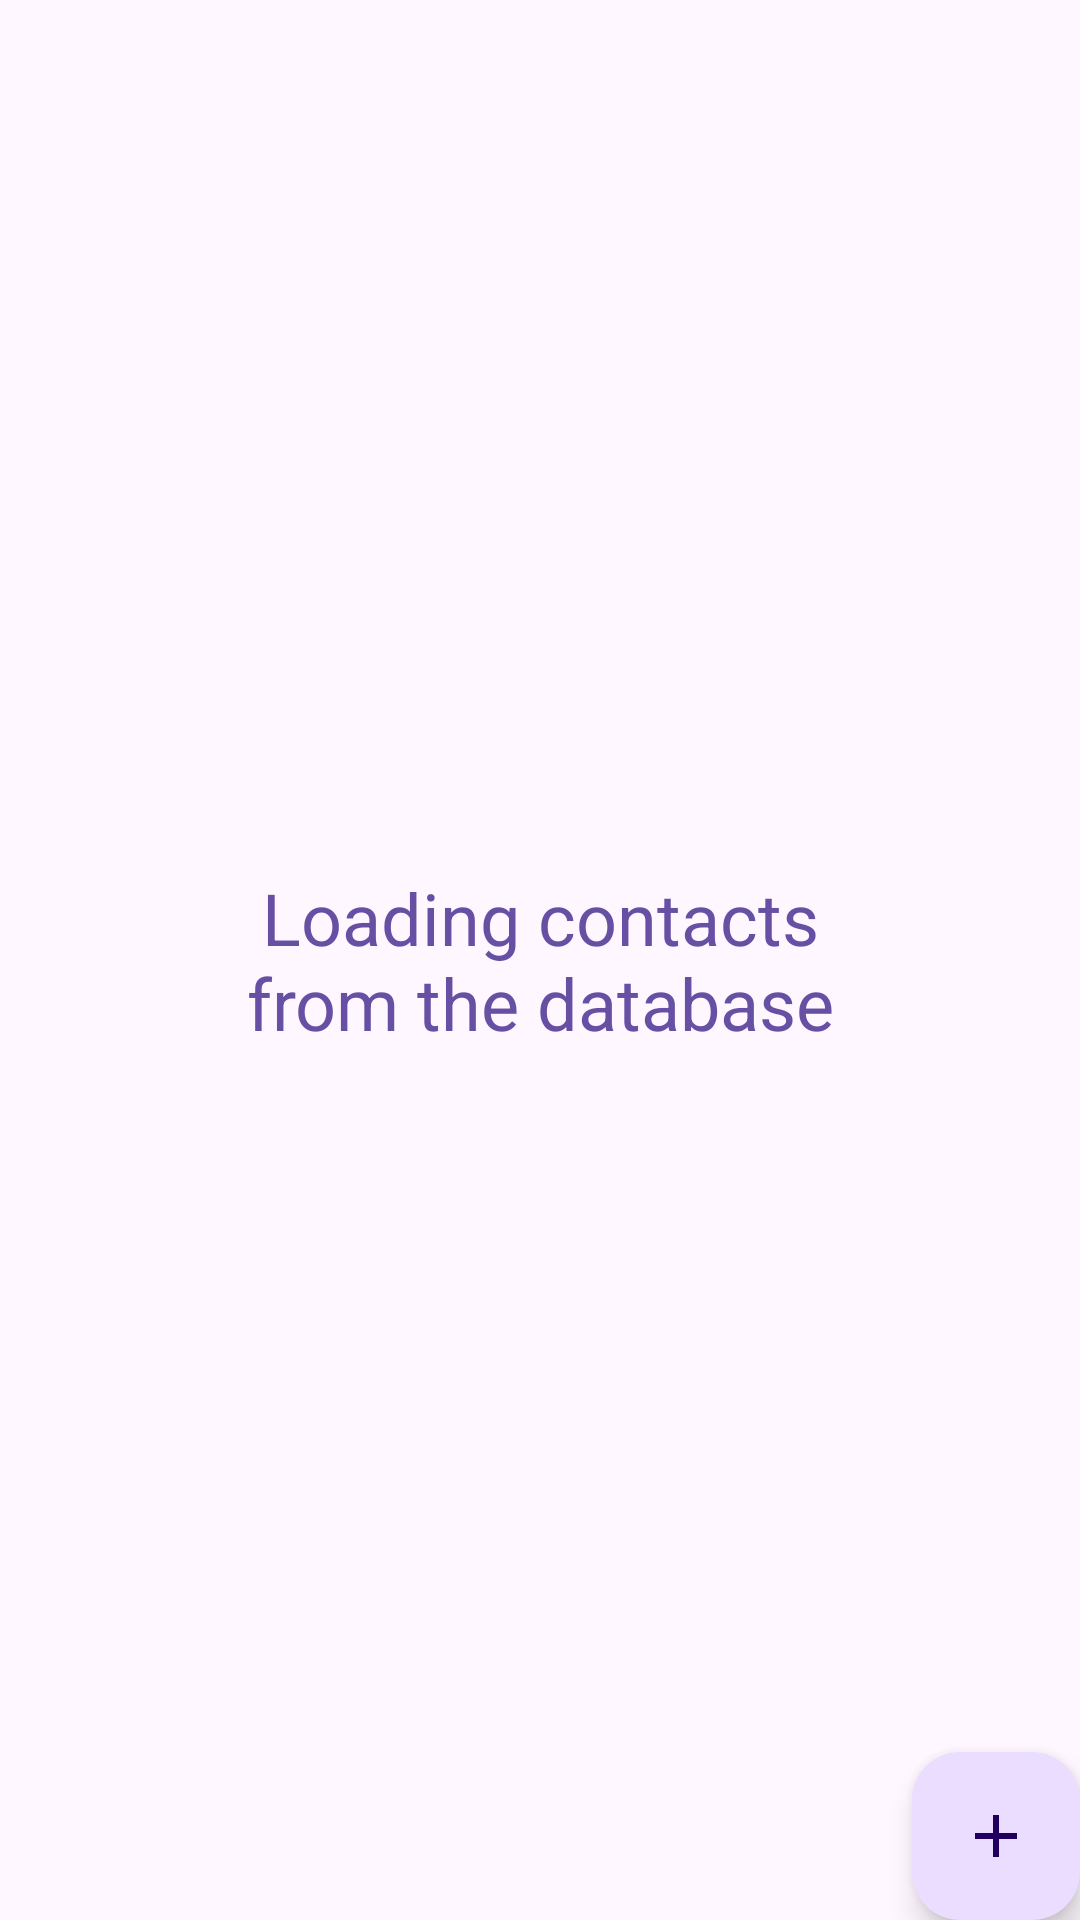

The Android layout XML behind this screen, and the referenced resources:
<!-- AndroidManifest.xml: application theme Theme.Ex22_Room -->
<!-- res/layout/fragment_contacts.xml -->
<?xml version="1.0" encoding="utf-8"?>
<FrameLayout xmlns:android="http://schemas.android.com/apk/res/android"
    xmlns:app="http://schemas.android.com/apk/res-auto"
    xmlns:tools="http://schemas.android.com/tools"
    android:layout_width="match_parent"
    android:layout_height="match_parent">

    
    <androidx.recyclerview.widget.RecyclerView
        android:id="@+id/recyclerView"
        android:layout_width="match_parent"
        android:layout_height="match_parent"
        android:orientation="vertical"
        app:layoutManager="androidx.recyclerview.widget.LinearLayoutManager"
        tools:listitem="@layout/item_contact" />

    
    <com.google.android.material.textview.MaterialTextView
        android:id="@+id/tvNoContacts"
        android:layout_width="wrap_content"
        android:layout_height="wrap_content"
        android:layout_gravity="center"
        android:gravity="center"
        android:text="@string/loading"
        android:textColor="?attr/colorPrimaryVariant"
        android:textSize="24sp" />

    
    <com.google.android.material.floatingactionbutton.FloatingActionButton
        android:id="@+id/fabNewContact"
        android:layout_width="wrap_content"
        android:layout_height="wrap_content"
        android:layout_gravity="bottom|end"
        android:layout_margin="@dimen/margins"
        android:contentDescription="@string/new_contact"
        android:src="@drawable/ic_add" />
</FrameLayout>
<!-- res/layout/item_contact.xml (included above) -->
<?xml version="1.0" encoding="utf-8"?>
<androidx.cardview.widget.CardView xmlns:android="http://schemas.android.com/apk/res/android"
    xmlns:app="http://schemas.android.com/apk/res-auto"
    xmlns:tools="http://schemas.android.com/tools"
    android:layout_width="match_parent"
    android:layout_height="wrap_content">

    <androidx.constraintlayout.widget.ConstraintLayout
        android:layout_width="match_parent"
        android:layout_height="match_parent"
        android:layout_margin="@dimen/margins">

        
        <com.google.android.material.card.MaterialCardView
            android:id="@+id/tvContactCard"
            android:layout_width="52dp"
            android:layout_height="52dp"
            app:layout_constraintStart_toStartOf="parent"
            app:layout_constraintTop_toTopOf="parent"
            app:shapeAppearanceOverlay="@style/ThemeOverlay.App.CardView"
            app:strokeColor="@color/black"
            app:strokeWidth="1dp"
            tools:backgroundTint="?attr/colorPrimary">

            <TextView
                android:id="@+id/tvContactAcronym"
                android:layout_width="wrap_content"
                android:layout_height="wrap_content"
                android:layout_gravity="center"
                android:gravity="center"
                android:textColor="@color/white"
                android:textSize="24sp"
                android:textStyle="bold"
                tools:text="DA" />
        </com.google.android.material.card.MaterialCardView>

        
        <com.google.android.material.textview.MaterialTextView
            android:id="@+id/tvContactName"
            android:layout_width="wrap_content"
            android:layout_height="wrap_content"
            android:layout_marginStart="@dimen/margins"
            android:textColor="?attr/colorPrimaryVariant"
            android:textSize="24sp"
            app:layout_constraintBottom_toBottomOf="@+id/tvContactCard"
            app:layout_constraintStart_toEndOf="@+id/tvContactCard"
            app:layout_constraintTop_toTopOf="parent"
            tools:text="David de Andrés" />

    </androidx.constraintlayout.widget.ConstraintLayout>
</androidx.cardview.widget.CardView>
<!-- resources referenced by this layout -->
<resources>
  <color name="black">#FF000000</color>
  <color name="white">#FFFFFFFF</color>
  <!-- drawable ic_add (drawable) -->
  <vector android:height="24dp" android:tint="#000000"
      android:viewportHeight="24" android:viewportWidth="24"
      android:width="24dp" xmlns:android="http://schemas.android.com/apk/res/android">
      <path android:fillColor="@android:color/white" android:pathData="M19,13h-6v6h-2v-6H5v-2h6V5h2v6h6v2z"/>
  </vector>
  <string name="loading">Loading contacts\nfrom the database</string>
  <string name="new_contact">New contact</string>
  <style name="ThemeOverlay.App.CardView" parent="">
          <item name="cornerFamily">rounded</item>
          <item name="cornerSize">50%</item>
      </style>
  <style name="Theme.Ex22_Room" parent="Base.Theme.Ex22_Room" />
  <style name="Base.Theme.Ex22_Room" parent="Theme.Material3.DayNight.NoActionBar">
          
          
          <item name="toolbarStyle">@style/Style.App.Toolbar</item>
          <item name="appBarLayoutStyle">@style/Style.App.AppBarLayout</item>
      </style>
  <style name="Style.App.Toolbar" parent="Widget.MaterialComponents.Toolbar">
          <item name="materialThemeOverlay">@style/ThemeOverlay.App.Toolbar</item>
          <item name="titleTextColor">@color/white</item>
      </style>
  <style name="Style.App.AppBarLayout" parent="Widget.MaterialComponents.AppBarLayout.Primary" />
  <style name="ThemeOverlay.App.Toolbar" parent="">
          <item name="colorControlNormal">@color/white</item>
      </style>
</resources>
